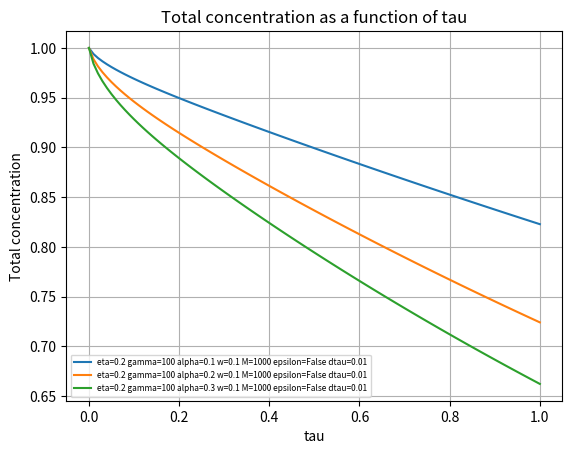

The matplotlib source for this figure:
# %% Part 2
import numpy as np
import scipy.sparse as sp
from scipy.sparse import csc_matrix, eye
from scipy.sparse.linalg import splu
from matplotlib import pyplot as plt
import numpy.typing as npt
from typing import Callable, Any

Matrix = npt.NDArray[np.float64]

def create_DAE_system(A: Matrix, M: int, N: int, dtau: float, epsilon: float = 0):
    I_A1 = np.eye(M - 1)
    I_tot = np.zeros((M + N - 1, M + N - 1))
    I_tot[: M - 1, : M - 1] = I_A1
    u0 = np.ones((M + N - 1, 1))

    if epsilon != 0:
        I_tot[M - 1 :, M - 1 :] = 1 / epsilon * np.eye(N)
        I_tot = csc_matrix(I_tot)
        LHS = splu(eye(M + N - 1, format="csc") - dtau * I_tot.dot(A))
        RHS = lambda uk: uk

    else:
        I_tot = csc_matrix(I_tot)
        u0[M-1:] -= 1
        LHS = splu(I_tot - dtau * A)
        RHS = lambda uk: I_tot.dot(uk)

    return LHS, RHS, u0, dtau


def impl_euler(LHS: Any, RHS: Callable, u0: Matrix, dtau: float) -> Matrix:
    """Implicit Euler"""
    tau = np.linspace(dtau, 1, int(1/dtau))
    saved_u = np.zeros((len(u0), len(tau)+1))
    saved_u[:, 0] = u0[:, 0]

    uk = u0
    for i, _ in enumerate(tau):
        u_new = LHS.solve(RHS(uk))
        saved_u[:, i+1] = u_new[:, 0]
        uk = u_new

    saved_u = np.vstack([1/3*(4*saved_u[0,:]-saved_u[1,:]),saved_u, 1/3*(4*saved_u[-1,:]-saved_u[-2,:])])
    return saved_u


def v(z):
    return 1 - 4 * (z - 1 / 2) ** 2


def create_A(M: int, N: int, z: Matrix, eta, gamma, alpha, analytic = False, w = 0) -> Matrix:
    dz = 1 / M
    A1_data = np.array(
        [
            eta * np.ones(M - 1) / (v(z[1:M] + dz) * dz**2),
            -2 * eta * np.ones(M - 1) / (v(z[1:M]) * dz**2),
            eta * np.ones(M - 1) / (v(z[1:M] - dz) * dz**2),
        ]
    )
    A1 = sp.spdiags(A1_data, np.array([-1, 0, 1]), format="csc")

    # Adjust for first boundary condition:
    A1[0, 0] = eta / (v(z[1]) * dz**2) * (-2 / 3)
    A1[0, 1] = eta / (v(z[1]) * dz**2) * (2 / 3)

    if analytic == True:
        beta = np.tanh(w*np.sqrt(gamma)) * alpha * np.sqrt(gamma)
        A1[-1,-1] = eta/v(z[M-1])/(dz**2) * (-2-4*dz*beta)/(3+2*dz*beta)
        A1[-1,-2] = eta/v(z[M-1])/(dz**2) * (2+2*dz*beta)/(3+2*dz*beta)
        return A1
    
    A2_data = np.array(
        [
            np.ones(N - 1) / (dz**2),
            -2 * np.ones(N - 1) / (dz**2) - gamma,
            np.ones(N - 1) / (dz**2),
        ]
    )
    A2 = sp.spdiags(A2_data, np.array([-1, 0, 1]), format="csc")
    A2[-1, -1] = 1 / (dz**2) * (-2 / 3) - gamma
    A2[-1, -2] = 1 / (dz**2) * (2 / 3)

    b1 = np.zeros((M - 1, 1))
    b1[-1] = -1 / dz
    b2 = np.zeros((N - 1, 1))
    b2[0] = -alpha / dz
    a = (1 + alpha) / dz
    e1 = np.zeros((M - 1, 1))
    e1[-1] = eta / ((dz**2) * v((M - 1) * dz))

    e2 = np.zeros((N - 1, 1))
    e2[0] = 1 / (dz**2)

    block1 = sp.hstack([A1, csc_matrix(e1), csc_matrix(np.zeros((M - 1, N - 1)))])
    block2 = sp.hstack([csc_matrix(b1.T), csc_matrix(a), csc_matrix(b2.T)])
    block3 = sp.hstack([csc_matrix(np.zeros((N - 1, M - 1))), csc_matrix(e2), A2])
    A = sp.vstack([block1, block2, block3])

    return A


def plot3d(z: Matrix, tau: Matrix, u: Matrix):
    TAU, Z = np.meshgrid(tau,z)
    fig = plt.figure()
    ax = fig.add_subplot(111, projection='3d')
    ax.plot_surface(Z, TAU, u, cmap='viridis')
    ax.set_zlim([0,1.05])
    ax.set_xlim([0,1.3])
    ax.set_xlabel("z")
    ax.set_ylabel("tau")
    plt.show()

def compute_tot_conc(u: Matrix, tau: Matrix, interval: int):

    ind = np.linspace(0,u.shape[1]-1, interval).astype(int)
    concentrations = np.zeros(ind.shape)
    for index, i in enumerate(ind):
        concentrations[index] = np.trapz(u[:,i])/(u.shape[0]-1)
    return concentrations, tau[ind]
    


def main(eta=0.2, 
         gamma=100, 
         alpha=0.2, 
         w=0.3, 
         M=1000, 
         epsilon=0, 
         dtau=0.01, 
         surface_plot = False, 
         analytic_reduction = False,
         total_concentration = False,
         interval = 10,
         disable_plot = False):

    if analytic_reduction == True:
        N = 0
        epsilon = False # Doesn't make a difference, but want create_DAE to use the right RHS
    else:
        N = round(M * w)

    z = np.linspace(0, 1 + N/M, M + N + 1)
    A = create_A(M, N, z, eta, gamma, alpha, analytic_reduction, w)

    dtau = 0.01
    u = impl_euler(*create_DAE_system(A, M, N, dtau, epsilon=epsilon))
    if analytic_reduction == True:
        beta = np.tanh(w*np.sqrt(gamma)) * alpha * np.sqrt(gamma)
        u[-1,:] = 1/(3+2*(z[1]-z[0])*beta)*(4*u[-2,:]-u[-3,:])

    tau = np.linspace(0, 1, int(1/dtau)+1)

    title = f"{eta=} {gamma=} {alpha=} {w=} {M=} {epsilon=} {dtau=}"

    if total_concentration == True:
        concentrations, tau_locations = compute_tot_conc(u, tau, interval)
        plt.plot(tau_locations, concentrations, label = title)
        plt.title("Total concentration as a function of tau")
        plt.xlabel("tau")
        plt.ylabel("Total concentration")
        plt.legend(loc="lower left", fontsize=6)
        plt.grid()
        if disable_plot != True:
            plt.show()


    if disable_plot != True:
        n_traces = 10
        colors = plt.get_cmap("viridis")(np.linspace(0.8, 0, n_traces))

        for i in range(n_traces):
            j = int(i * (len(tau) / n_traces))
            plt.plot(z, u[:, j], label=f"t={tau[j]:.2f}", color=colors[i])
        plt.legend(loc="lower left", fontsize=6)
        plt.ylim(0, 1.05)
        plt.xlim(0, 1 + w)
        plt.grid()
        plt.title(title, fontsize=9.5)
        plt.xlabel("z")
        plt.ylabel("Concentration")
        plt.show()
        try:
            plt.savefig(f"figures/{title}.png")
            plt.clf()
        except:
            print("Couldn't save file since 'figures' directory doesn't exist")

    if surface_plot == True:
        plot3d(z, tau, u)

if __name__ == "__main__":
    for alpha in [0.1, 0.2, 0.3]:
        main(alpha= alpha, 
             analytic_reduction=True, 
             total_concentration=True, 
             interval=100, 
             disable_plot=True,
             w = 0.1)

# %%
